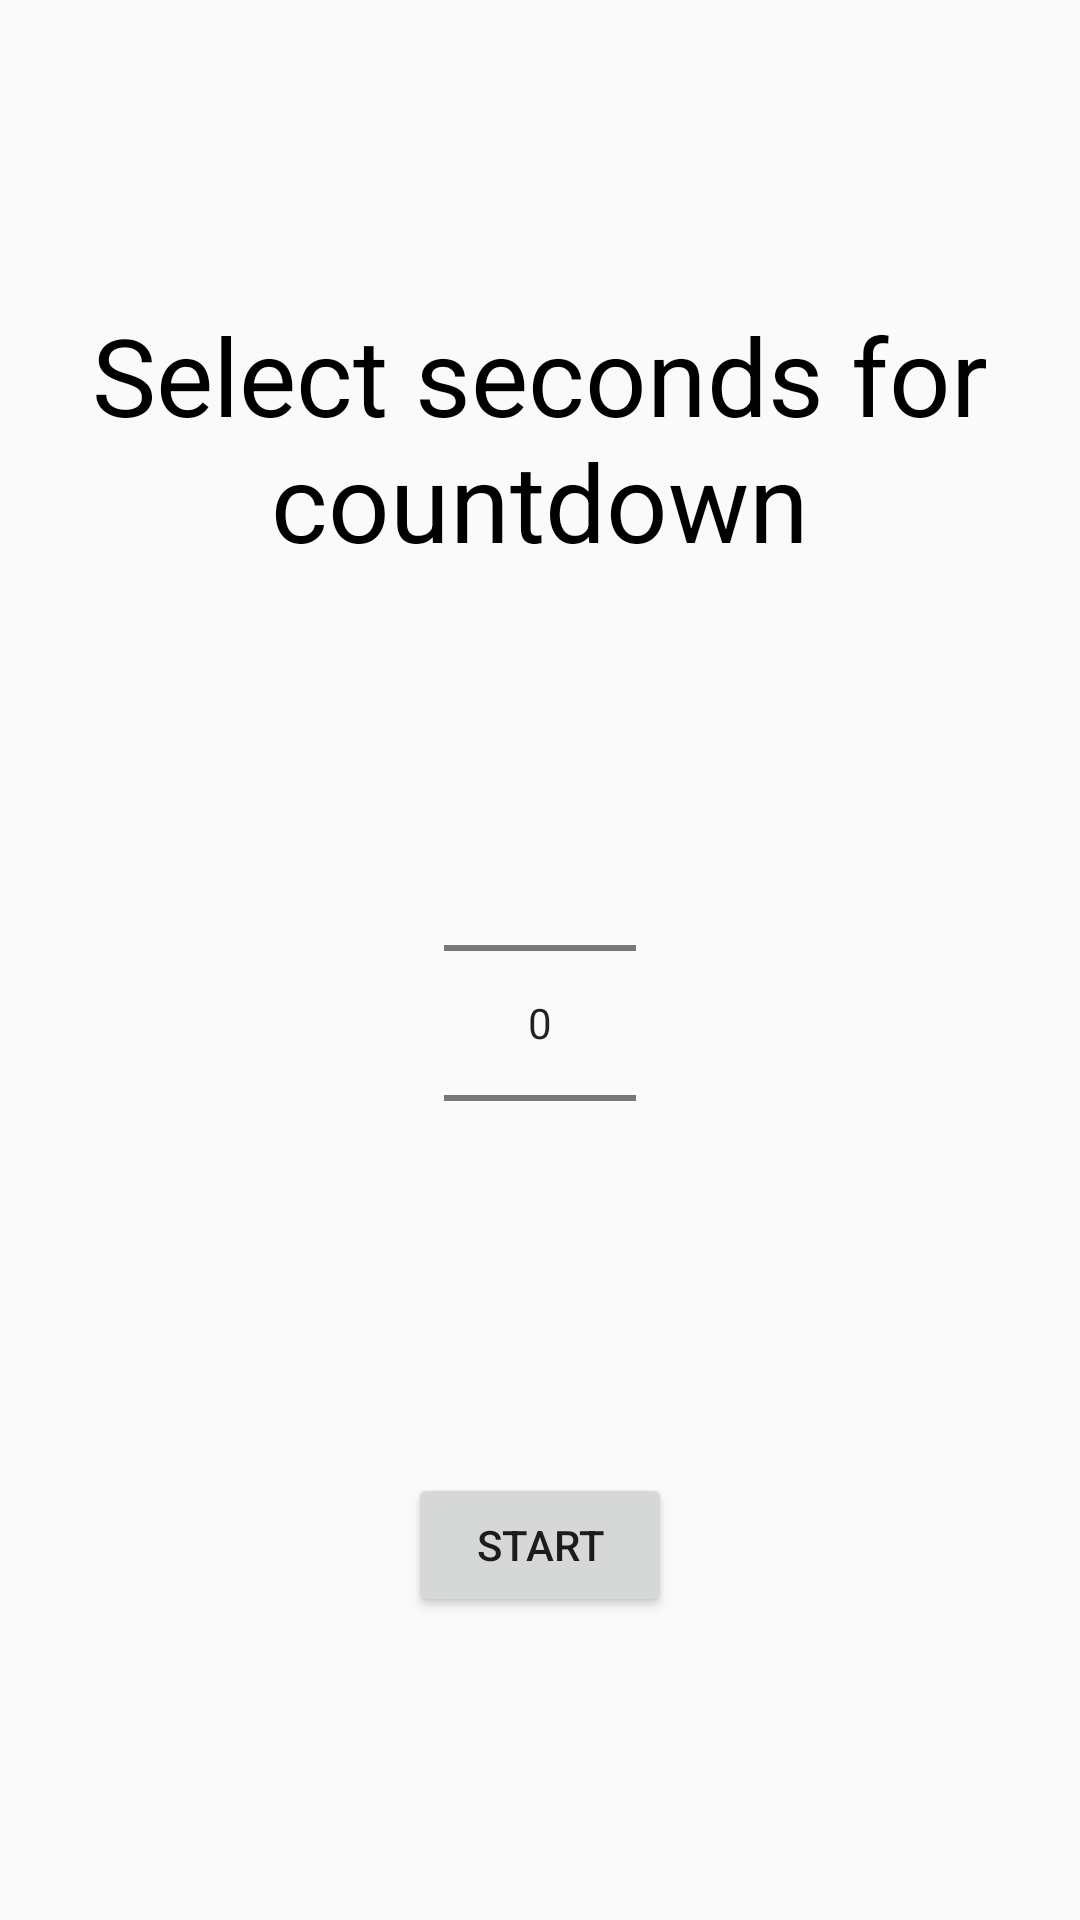

Android layout source for this screen:
<!-- AndroidManifest.xml: application theme BlackWhiteTheme -->
<!-- res/layout/activity_countdown.xml -->
<?xml version="1.0" encoding="utf-8"?>
<LinearLayout xmlns:android="http://schemas.android.com/apk/res/android"
    xmlns:tools="http://schemas.android.com/tools"
    android:gravity="center"
    android:orientation="vertical"
    android:layout_width="match_parent"
    android:layout_height="match_parent"
    tools:context="com.example.example.swipedetector.CountdownActivity">

    <TextView
        android:layout_width="match_parent"
        android:layout_height="wrap_content"
        android:text="@string/tv_countdown_instruction"
        android:textAlignment="center"
        android:textSize="36sp"
        android:textColor="@color/black" />

    <NumberPicker
        android:id="@+id/np"
        android:layout_width="wrap_content"
        android:layout_height="wrap_content"
        android:layout_marginTop="60dp"
        android:focusable="false" />

    <Button
        android:id="@+id/btn_start"
        android:layout_width="wrap_content"
        android:layout_height="wrap_content"
        android:layout_marginTop="60dp"
        android:text="@string/btn_start"
        android:enabled="true"
        android:clickable="true" />

</LinearLayout>
<!-- resources referenced by this layout -->
<resources>
  <string name="btn_start">Start</string>
  <string name="tv_countdown_instruction">Select seconds for countdown</string>
  <style name="BlackWhiteTheme" parent="Theme.AppCompat.Light.NoActionBar">
          <item name="android:gravity">center</item>
      </style>
  <!-- not gathered from this repository: default colours our renderer supplied (Android Studio template values) -->
  <color name="black">#FF000000</color>
</resources>
